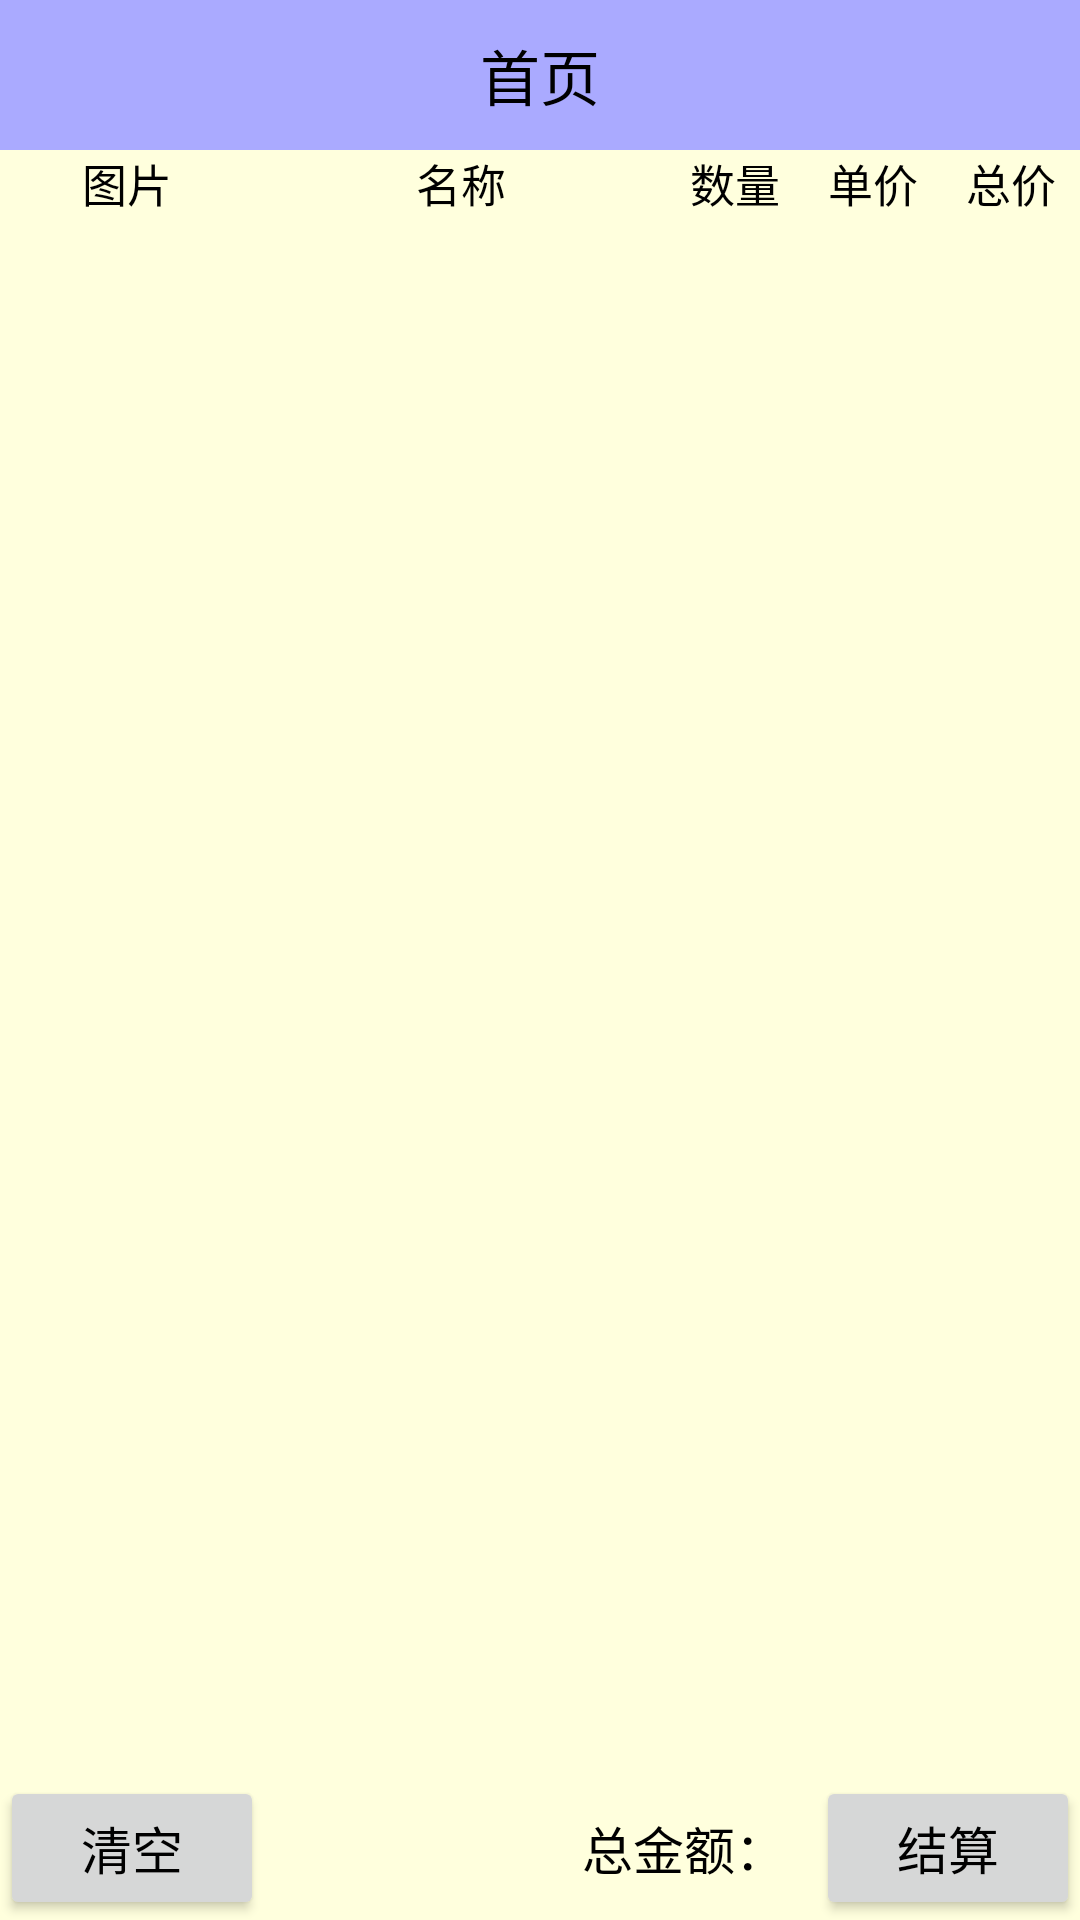

Android layout source for this screen:
<!-- AndroidManifest.xml: application theme Theme.InternetProjectPractice -->
<!-- res/layout/fragment_cart.xml -->
<LinearLayout xmlns:android="http://schemas.android.com/apk/res/android"
    xmlns:tools="http://schemas.android.com/tools"
    android:layout_width="match_parent"
    android:layout_height="match_parent"
    android:background="@color/orange"
    android:orientation="vertical">

    <include layout="@layout/title_shopping" />

    <RelativeLayout
        android:layout_width="match_parent"
        android:layout_height="0dp"
        android:layout_weight="1">

        <LinearLayout
            android:id="@+id/ll_content"
            android:layout_width="match_parent"
            android:layout_height="wrap_content"
            android:orientation="vertical"
            android:visibility="visible">

            <LinearLayout
                android:layout_width="match_parent"
                android:layout_height="wrap_content"
                android:orientation="horizontal">

                <TextView
                    android:layout_width="85dp"
                    android:layout_height="wrap_content"
                    android:gravity="center"
                    android:text="图片"
                    android:textColor="@color/black"
                    android:textSize="15sp" />

                <TextView
                    android:layout_width="0dp"
                    android:layout_height="wrap_content"
                    android:layout_weight="3"
                    android:gravity="center"
                    android:text="名称"
                    android:textColor="@color/black"
                    android:textSize="15sp" />

                <TextView
                    android:layout_width="0dp"
                    android:layout_height="wrap_content"
                    android:layout_weight="1"
                    android:gravity="center"
                    android:text="数量"
                    android:textColor="@color/black"
                    android:textSize="15sp" />

                <TextView
                    android:layout_width="0dp"
                    android:layout_height="wrap_content"
                    android:layout_weight="1"
                    android:gravity="center"
                    android:text="单价"
                    android:textColor="@color/black"
                    android:textSize="15sp" />

                <TextView
                    android:layout_width="0dp"
                    android:layout_height="wrap_content"
                    android:layout_weight="1"
                    android:gravity="center"
                    android:text="总价"
                    android:textColor="@color/black"
                    android:textSize="15sp" />

            </LinearLayout>

            <ListView
                android:id="@+id/lv_cart"
                android:layout_width="match_parent"
                android:layout_height="match_parent"
                />


        </LinearLayout>

        <LinearLayout
            android:id="@+id/ll_empty"
            android:layout_width="match_parent"
            android:layout_height="wrap_content"
            android:orientation="vertical"
            android:visibility="gone"
            tools:visibility="visible">

            <TextView
                android:layout_width="match_parent"
                android:layout_height="wrap_content"
                android:layout_marginTop="100dp"
                android:layout_marginBottom="100dp"
                android:gravity="center"
                android:text="哎呀，购物车空空如也，快去选购商品吧"
                android:textColor="@color/black"
                android:textSize="17sp" />

        </LinearLayout>
    </RelativeLayout>

    <LinearLayout
        android:id="@+id/ll_bottom"
        android:layout_width="match_parent"
        android:layout_height="wrap_content"
        android:layout_alignParentBottom="true"
        android:orientation="horizontal"
        android:padding="0dp">

        <Button
            android:id="@+id/btn_clear"
            android:layout_width="wrap_content"
            android:layout_height="wrap_content"
            android:gravity="center"
            android:text="清空"
            android:textColor="@color/black"
            android:textSize="17sp" />

        <TextView
            android:layout_width="0dp"
            android:layout_height="wrap_content"
            android:layout_weight="1"
            android:gravity="center|right"
            android:text="总金额："
            android:textColor="@color/black"
            android:textSize="17sp" />

        <TextView
            android:id="@+id/tv_total_price"
            android:layout_width="wrap_content"
            android:layout_height="wrap_content"
            android:layout_marginRight="10dp"
            android:gravity="center|left"
            android:textColor="@color/red"
            android:textSize="25sp" />

        <Button
            android:id="@+id/btn_settle"
            android:layout_width="wrap_content"
            android:layout_height="wrap_content"
            android:gravity="center"
            android:text="结算"
            android:textColor="@color/black"
            android:textSize="17sp" />
    </LinearLayout>
</LinearLayout>
<!-- res/layout/title_shopping.xml (included above) -->
<RelativeLayout xmlns:android="http://schemas.android.com/apk/res/android"
    android:layout_width="match_parent"
    android:layout_height="50dp"
    xmlns:tools="http://schemas.android.com/tools"
    android:background="#aaaaff">

    <ImageView
        android:id="@+id/iv_back"
        android:layout_width="50dp"
        android:layout_height="match_parent"
        android:layout_alignParentLeft="true"
        android:padding="10dp"
        android:scaleType="fitCenter"
        android:src="@drawable/ic_back" />

    <TextView
        android:id="@+id/tv_title"
        android:layout_width="wrap_content"
        android:layout_height="match_parent"
        android:layout_centerInParent="true"
        android:gravity="center"
        android:textColor="@color/black"
        android:textSize="20sp"
        tools:text="首页" />

    <ImageView
        android:id="@+id/iv_cart"
        android:layout_width="50dp"
        android:layout_height="match_parent"
        android:layout_alignParentRight="true"
        android:scaleType="fitCenter"
        android:visibility="gone"
        android:src="@drawable/cart" />

    <TextView
        android:id="@+id/tv_count"
        android:layout_width="20dp"
        android:layout_height="20dp"
        android:layout_alignParentTop="true"
        android:layout_toRightOf="@+id/iv_cart"
        android:layout_marginLeft="-20dp"
        android:gravity="center"
        android:background="@drawable/shape_oval_red"
        android:text="0"
        android:visibility="gone"
        android:textColor="@color/white"
        android:textSize="15sp" />

</RelativeLayout>
<!-- resources referenced by this layout -->
<resources>
  <color name="black">#FF000000</color>
  <color name="orange">#FFFFffdd</color>
  <color name="red">#FFFF0000</color>
  <color name="white">#FFFFFFFF</color>
  <!-- drawable shape_oval_red (drawable) -->
  <?xml version="1.0" encoding="utf-8"?>
  <shape
      xmlns:android="http://schemas.android.com/apk/res/android"
      android:shape="oval">
  
      <solid android:color="#ff6666" />
  </shape>
  <style name="Theme.InternetProjectPractice" parent="Base.Theme.InternetProjectPractice" />
  <style name="Base.Theme.InternetProjectPractice" parent="Theme.MaterialComponents.DayNight.DarkActionBar.Bridge">
          
          
      </style>
</resources>
